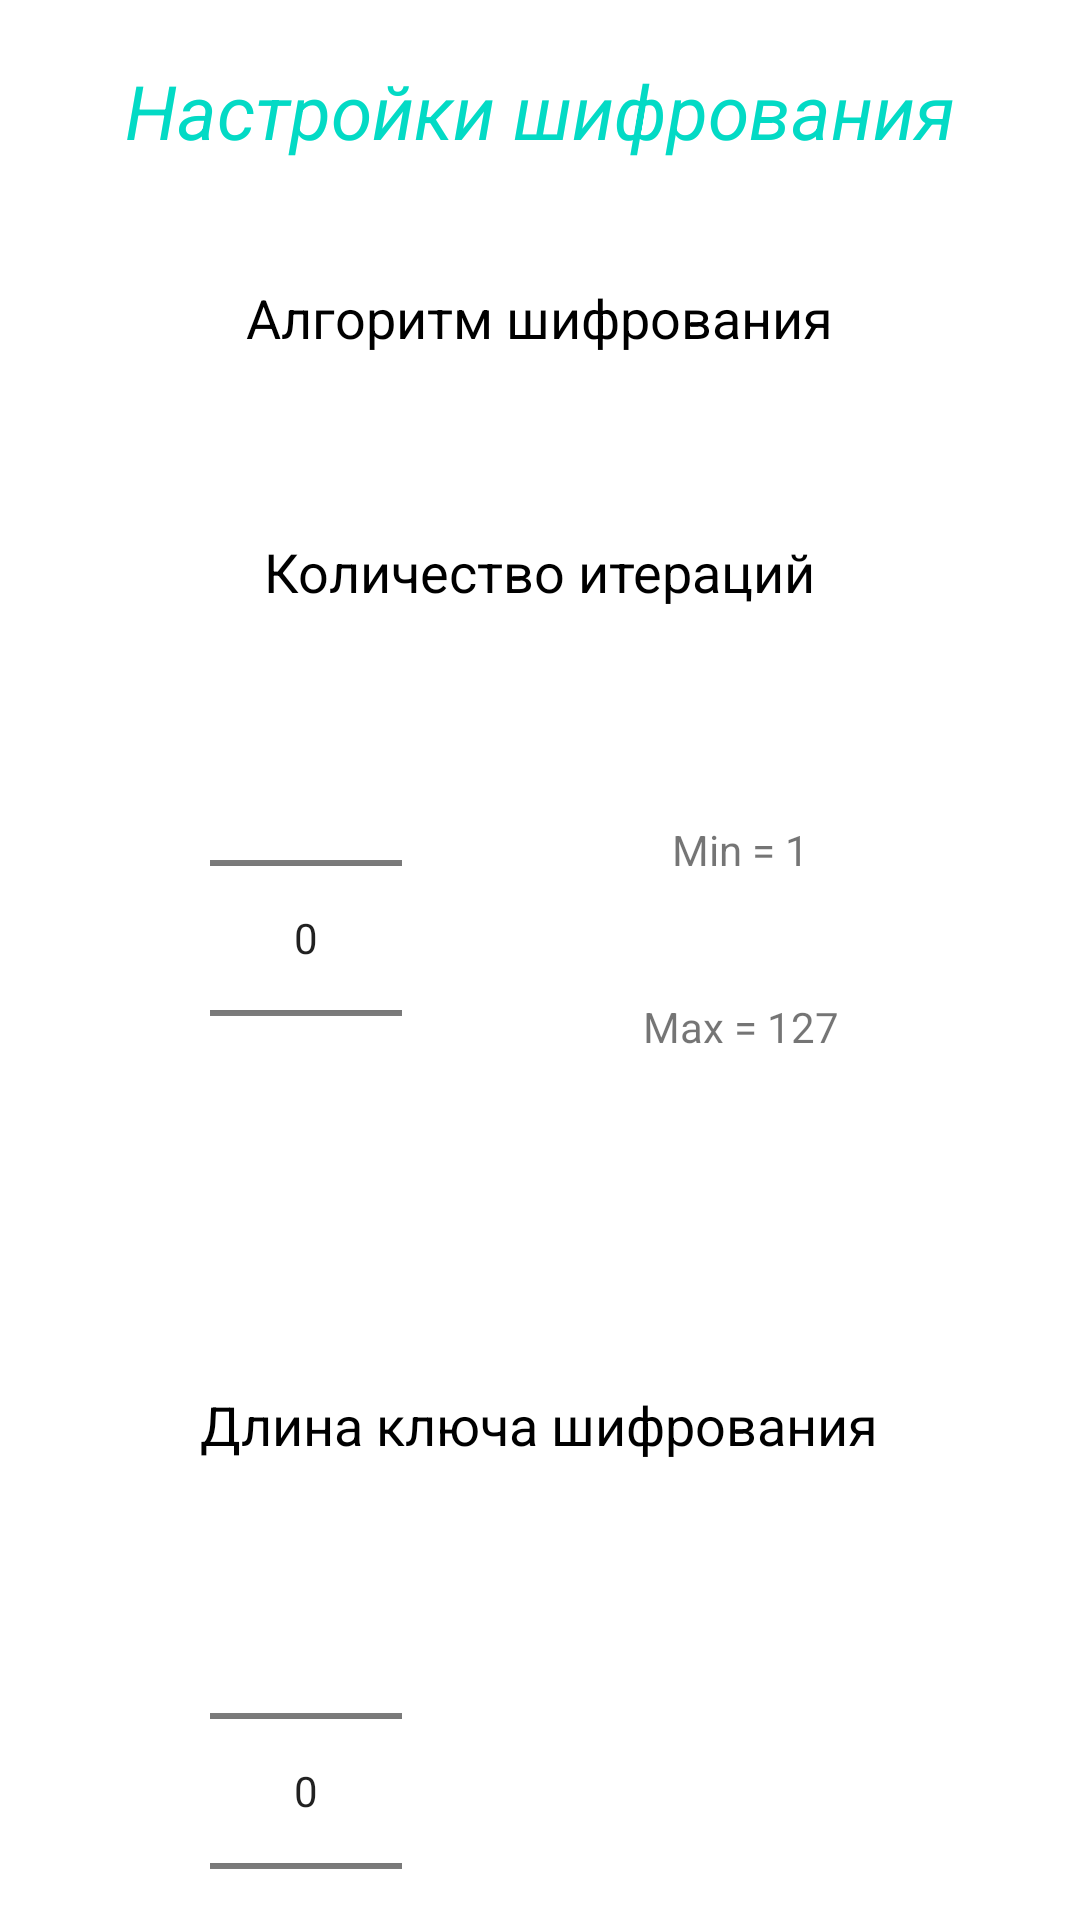

Write the Android layout XML for this screen, with the resource values it uses.
<!-- AndroidManifest.xml: application theme Theme.CryptoProject -->
<!-- res/layout/fragment_cipher_settings.xml -->
<?xml version="1.0" encoding="utf-8"?>
<ScrollView xmlns:android="http://schemas.android.com/apk/res/android"
    xmlns:tools="http://schemas.android.com/tools"
    android:layout_width="match_parent"
    android:layout_height="match_parent"
    android:scrollbars="none"
    tools:context=".Fragments.SettingsFragments.CipherFragment">

    <LinearLayout
        android:layout_width="match_parent"
        android:layout_height="wrap_content"
        android:orientation="vertical"
        android:layout_gravity="center_horizontal">

        <TextView
            android:layout_width="wrap_content"
            android:layout_height="wrap_content"
            android:layout_gravity="center_horizontal"
            android:layout_marginVertical="@dimen/d_cipher"
            android:text="@string/cipher_header"
            android:textColor="@color/colorAccent"
            android:textSize="@dimen/d25"
            android:textStyle="italic" />

        <LinearLayout
            android:id="@+id/cipher_alg"
            android:layout_width="wrap_content"
            android:layout_height="wrap_content"
            android:layout_gravity="center_horizontal"
            android:layout_marginVertical="@dimen/d_cipher"
            android:orientation="vertical">

            <TextView
                android:layout_width="wrap_content"
                android:layout_height="wrap_content"
                android:layout_gravity="center_horizontal"
                android:text="@string/cipher_title"
                android:textColor="@color/colorBlack"
                android:textSize="@dimen/d18" />

            <TextView
                android:id="@+id/cipher_alg_text"
                android:layout_width="wrap_content"
                android:layout_height="wrap_content"
                android:layout_gravity="left"
                android:textSize="@dimen/d15"
                tools:ignore="RtlHardcoded" />
        </LinearLayout>

        <LinearLayout
            android:layout_width="match_parent"
            android:layout_height="wrap_content"
            android:layout_gravity="center_horizontal"
            android:layout_marginVertical="@dimen/d_cipher"
            android:orientation="vertical">

            <TextView
                android:layout_width="wrap_content"
                android:layout_height="wrap_content"
                android:layout_gravity="center_horizontal"
                android:text="@string/cipher_count"
                android:textColor="@color/colorBlack"
                android:textSize="@dimen/d18" />

            <LinearLayout
                android:layout_width="match_parent"
                android:layout_height="wrap_content"
                android:layout_marginVertical="@dimen/d_cipher"
                android:layout_marginTop="@dimen/d30"
                android:orientation="horizontal">

                <NumberPicker
                    android:id="@+id/cipher_count"
                    android:layout_width="wrap_content"
                    android:layout_height="wrap_content"
                    android:layout_marginStart="@dimen/d70"
                    android:orientation="vertical" />

                <LinearLayout
                    android:layout_width="match_parent"
                    android:layout_height="wrap_content"
                    android:layout_gravity="center"
                    android:orientation="vertical">

                    <TextView
                        android:layout_width="wrap_content"
                        android:layout_height="wrap_content"
                        android:layout_gravity="center_horizontal"
                        android:layout_marginVertical="@dimen/d_cipher"
                        android:text="@string/min_1" />

                    <TextView
                        android:layout_width="wrap_content"
                        android:layout_height="wrap_content"
                        android:layout_gravity="center_horizontal"
                        android:layout_marginVertical="@dimen/d_cipher"
                        android:text="@string/max_127" />

                </LinearLayout>

            </LinearLayout>

        </LinearLayout>

        <LinearLayout
            android:layout_width="match_parent"
            android:layout_height="wrap_content"
            android:layout_marginBottom="@dimen/d_cipher"
            android:orientation="vertical">

            <TextView
                android:layout_width="wrap_content"
                android:layout_height="wrap_content"
                android:layout_marginVertical="@dimen/d_cipher"
                android:layout_gravity="center_horizontal"
                android:text="@string/key_size"
                android:textColor="@color/colorBlack"
                android:textSize="@dimen/d18" />

            <LinearLayout
                android:layout_width="match_parent"
                android:layout_height="wrap_content"
                android:orientation="horizontal">

                <NumberPicker
                    android:id="@+id/key_size"
                    android:layout_width="wrap_content"
                    android:layout_height="wrap_content"
                    android:layout_marginStart="@dimen/d70" />

                <LinearLayout
                    android:layout_width="match_parent"
                    android:layout_height="wrap_content"
                    android:orientation="vertical"
                    android:layout_marginStart="@dimen/d80">

                    <TextView
                        android:id="@+id/min_key_size"
                        android:layout_width="wrap_content"
                        android:layout_height="wrap_content"
                        android:layout_marginTop="@dimen/d30"/>

                    <TextView
                        android:id="@+id/max_key_size"
                        android:layout_width="wrap_content"
                        android:layout_height="wrap_content"
                        android:layout_marginTop="@dimen/d50"/>
                </LinearLayout>
            </LinearLayout>
        </LinearLayout>


        <LinearLayout
            android:id="@+id/cipher_bcm"
            android:layout_width="wrap_content"
            android:layout_height="wrap_content"
            android:layout_gravity="center_horizontal"
            android:layout_marginVertical="@dimen/d_cipher"
            android:orientation="vertical">

            <TextView
                android:layout_width="wrap_content"
                android:layout_height="wrap_content"
                android:layout_gravity="center_horizontal"
                android:text="@string/ebc_title"
                android:textColor="@color/colorBlack"
                android:textSize="@dimen/d18" />

            <TextView
                android:id="@+id/cipher_bcm_text"
                android:layout_width="wrap_content"
                android:layout_height="wrap_content"
                android:layout_gravity="left"
                android:textSize="@dimen/d15"
                tools:ignore="RtlHardcoded" />
        </LinearLayout>

        <LinearLayout
            android:id="@+id/cipher_padding"
            android:layout_width="wrap_content"
            android:layout_height="wrap_content"
            android:layout_marginTop="@dimen/d_cipher"
            android:layout_marginBottom="@dimen/d40"
            android:layout_gravity="center_horizontal"
            android:orientation="vertical">

            <TextView
                android:layout_width="wrap_content"
                android:layout_height="wrap_content"
                android:layout_gravity="center_horizontal"
                android:text="@string/padding_title"
                android:textColor="@color/colorBlack"
                android:textSize="@dimen/d18" />

            <TextView
                android:id="@+id/cipher_padding_text"
                android:layout_width="wrap_content"
                android:layout_height="wrap_content"
                android:layout_gravity="left"
                android:textSize="@dimen/d15"
                tools:ignore="RtlHardcoded" />
        </LinearLayout>

    </LinearLayout>

</ScrollView>
<!-- resources referenced by this layout -->
<resources>
  <color name="colorAccent">#03DAC5</color>
  <color name="colorBlack">#000000</color>
  <dimen name="d15">15sp</dimen>
  <dimen name="d18">18sp</dimen>
  <dimen name="d25">25sp</dimen>
  <dimen name="d30">30sp</dimen>
  <dimen name="d40">40sp</dimen>
  <dimen name="d50">50sp</dimen>
  <dimen name="d70">70sp</dimen>
  <dimen name="d80">80sp</dimen>
  <dimen name="d_cipher">20sp</dimen>
  <string name="cipher_count">Количество итераций</string>
  <string name="cipher_header">Настройки шифрования</string>
  <string name="cipher_title">Алгоритм шифрования</string>
  <string name="ebc_title">Режим сцепления блоков</string>
  <string name="key_size">Длина ключа шифрования</string>
  <string name="max_127">Max = 127</string>
  <string name="min_1">Min = 1</string>
  <string name="padding_title">Режим наполнения</string>
  <style name="Theme.CryptoProject" parent="Theme.MaterialComponents.DayNight.DarkActionBar">
          
          <item name="colorPrimary">@color/purple_500</item>
          <item name="colorPrimaryVariant">@color/purple_700</item>
          <item name="colorOnPrimary">@color/white</item>
          
          <item name="colorSecondary">@color/teal_200</item>
          <item name="colorSecondaryVariant">@color/teal_700</item>
          <item name="colorOnSecondary">@color/black</item>
          
          <item name="android:statusBarColor" tools:targetApi="l">?attr/colorPrimaryVariant</item>
          
      </style>
  <color name="purple_500">#FF6200EE</color>
  <color name="purple_700">#FF3700B3</color>
  <color name="white">#FFFFFFFF</color>
  <color name="teal_200">#FF03DAC5</color>
  <color name="teal_700">#FF018786</color>
  <color name="black">#FF000000</color>
</resources>
